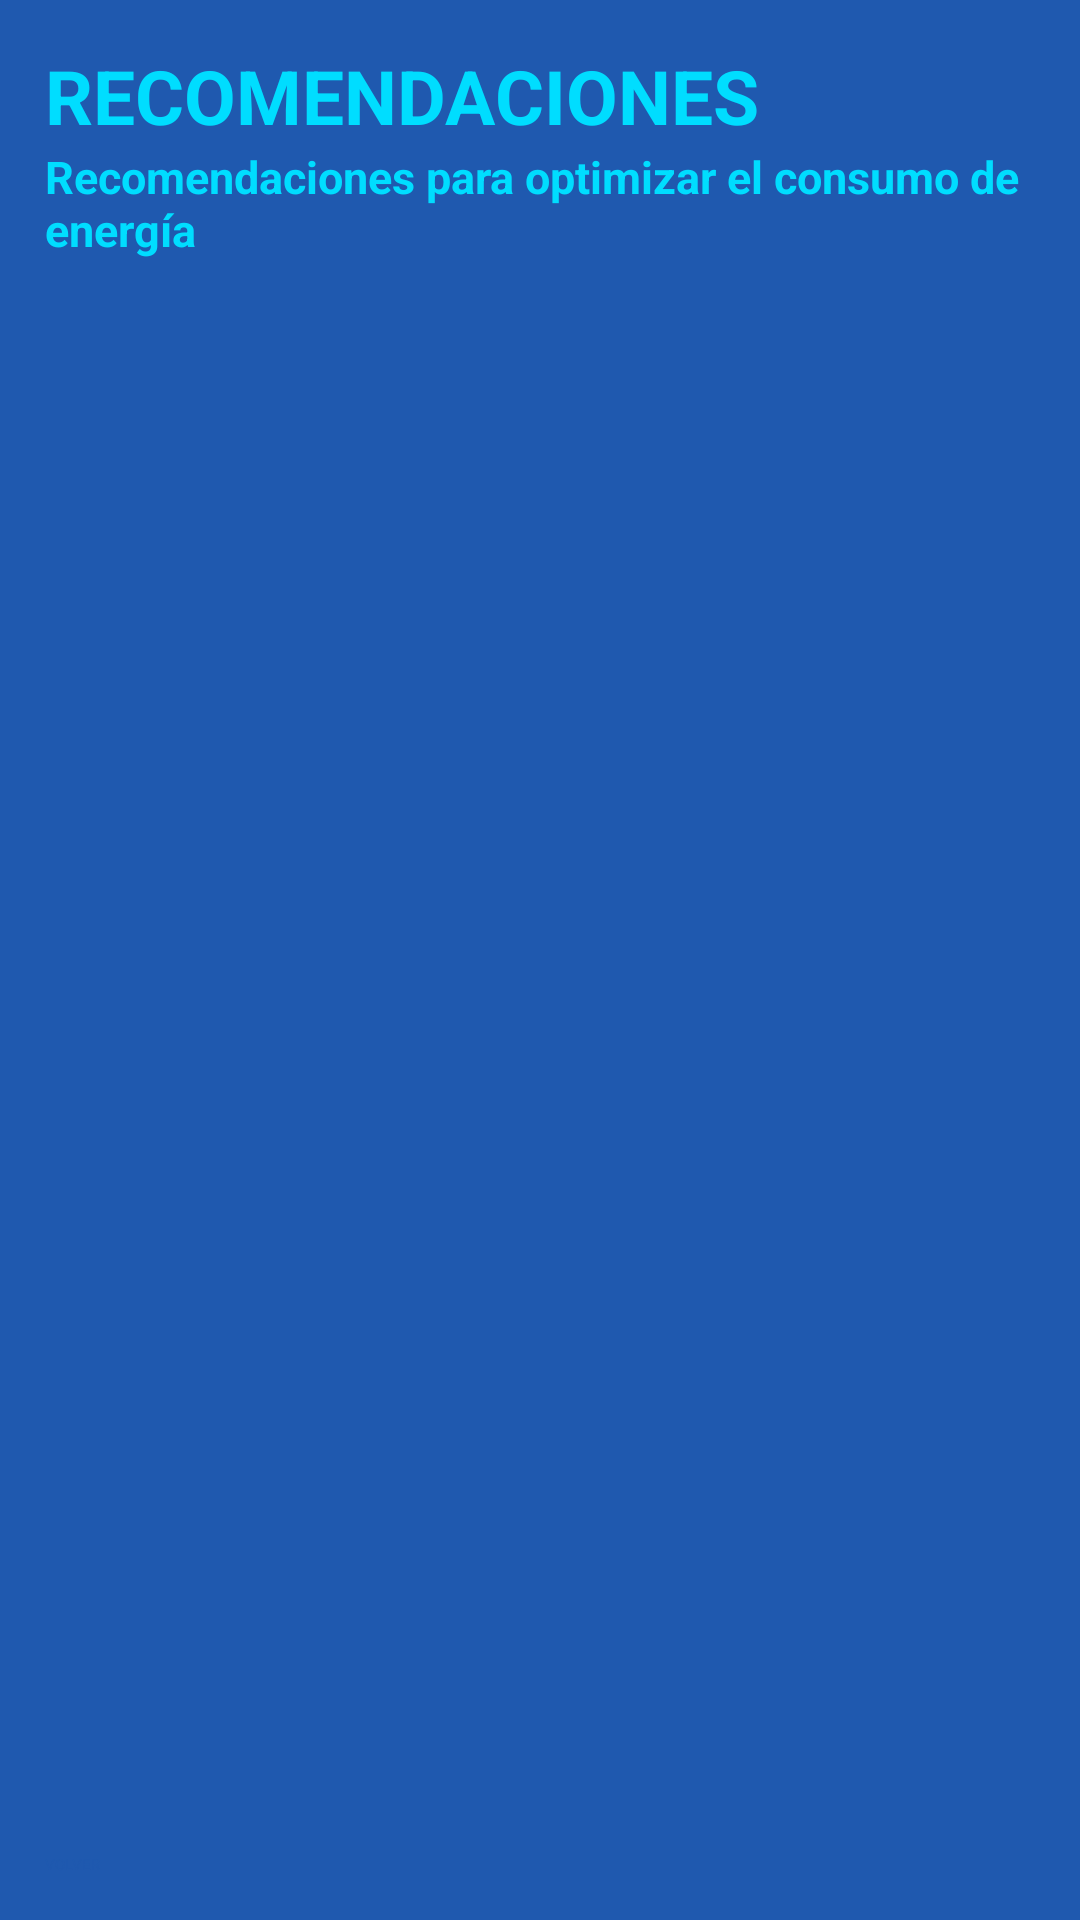

Layout XML and referenced resources for this Android screen:
<!-- AndroidManifest.xml: application theme Theme.MonitoreoEnergeticoHogar -->
<!-- res/layout/activity_recomendaciones.xml -->
<?xml version="1.0" encoding="utf-8"?>
<RelativeLayout xmlns:android="http://schemas.android.com/apk/res/android"
    android:orientation="vertical"
    android:layout_width="match_parent"
    android:layout_height="match_parent"
    android:background="@color/azulito">

    <TextView
        android:id="@+id/titulo"
        android:layout_width="wrap_content"
        android:layout_height="wrap_content"
        android:text="RECOMENDACIONES"
        android:textColor="@android:color/holo_blue_bright"
        android:textSize="25sp"
        android:textStyle="bold"
        android:layout_marginTop="15dp"
        android:layout_marginLeft="15dp" />

    <TextView
        android:id="@+id/subtitulo"
        android:layout_width="wrap_content"
        android:layout_height="wrap_content"
        android:layout_below="@id/titulo"
        android:text="Recomendaciones para optimizar el consumo de energía"
        android:textColor="@android:color/holo_blue_bright"
        android:textSize="15sp"
        android:textStyle="bold"
        android:layout_marginTop="0dp"
        android:layout_marginLeft="15dp" />

    <ScrollView
        android:layout_width="match_parent"
        android:layout_height="0dp"
        android:layout_below="@id/subtitulo"
        android:layout_above="@id/btn_volver"
        android:layout_margin="15dp">

        <androidx.recyclerview.widget.RecyclerView
            android:id="@+id/recycler_view"
            android:layout_width="match_parent"
            android:layout_height="wrap_content" />
    </ScrollView>


    <Button
        android:id="@+id/btn_volver"
        android:layout_width="100dp"
        android:layout_height="wrap_content"
        android:layout_alignParentBottom="true"
        android:layout_margin="15dp"
        android:text="VOLVER"
        android:backgroundTint="@android:color/holo_blue_bright"
        android:textColor="@color/azulito" />

</RelativeLayout>
<!-- resources referenced by this layout -->
<resources>
  <color name="azulito">#1F59AF</color>
</resources>
